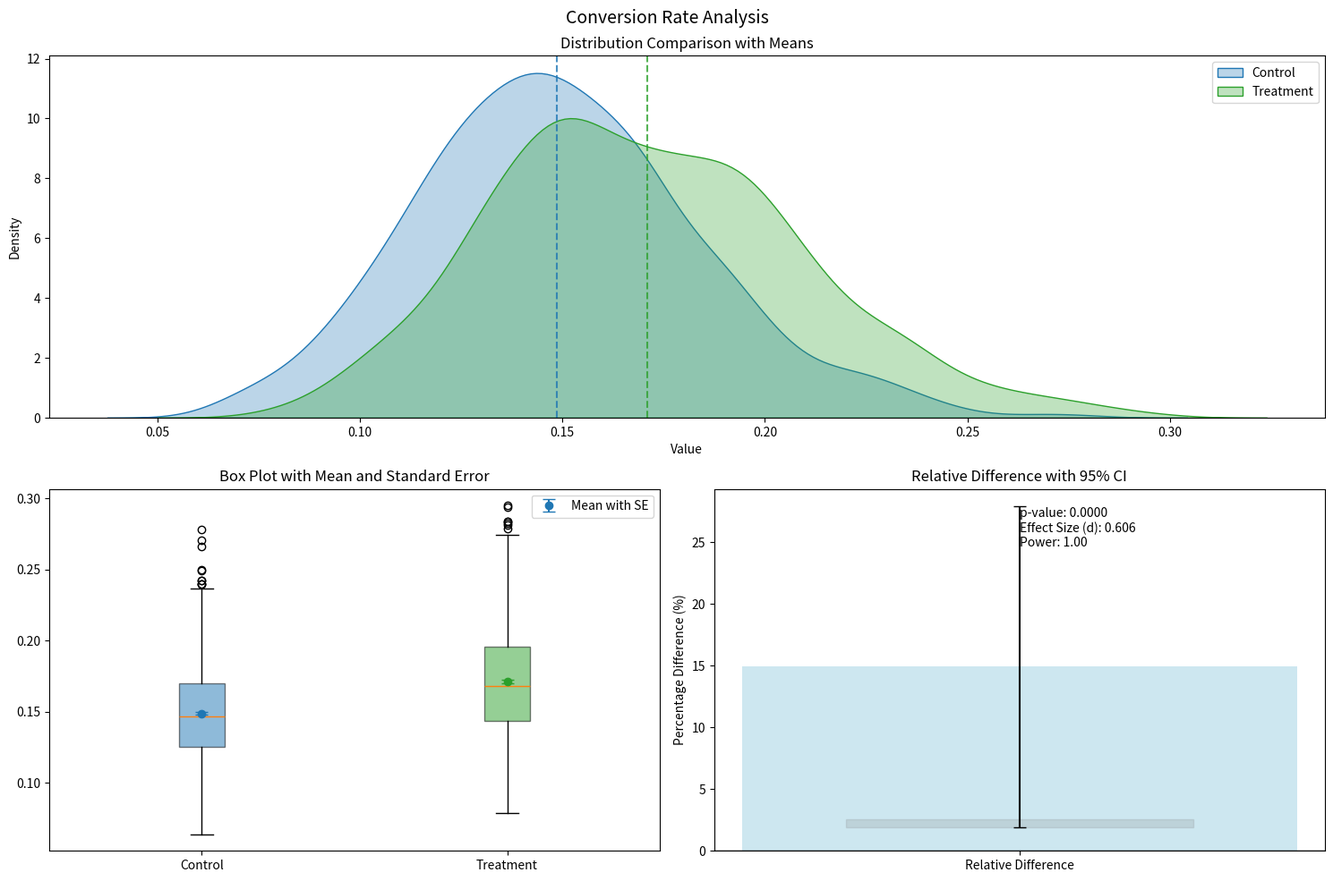
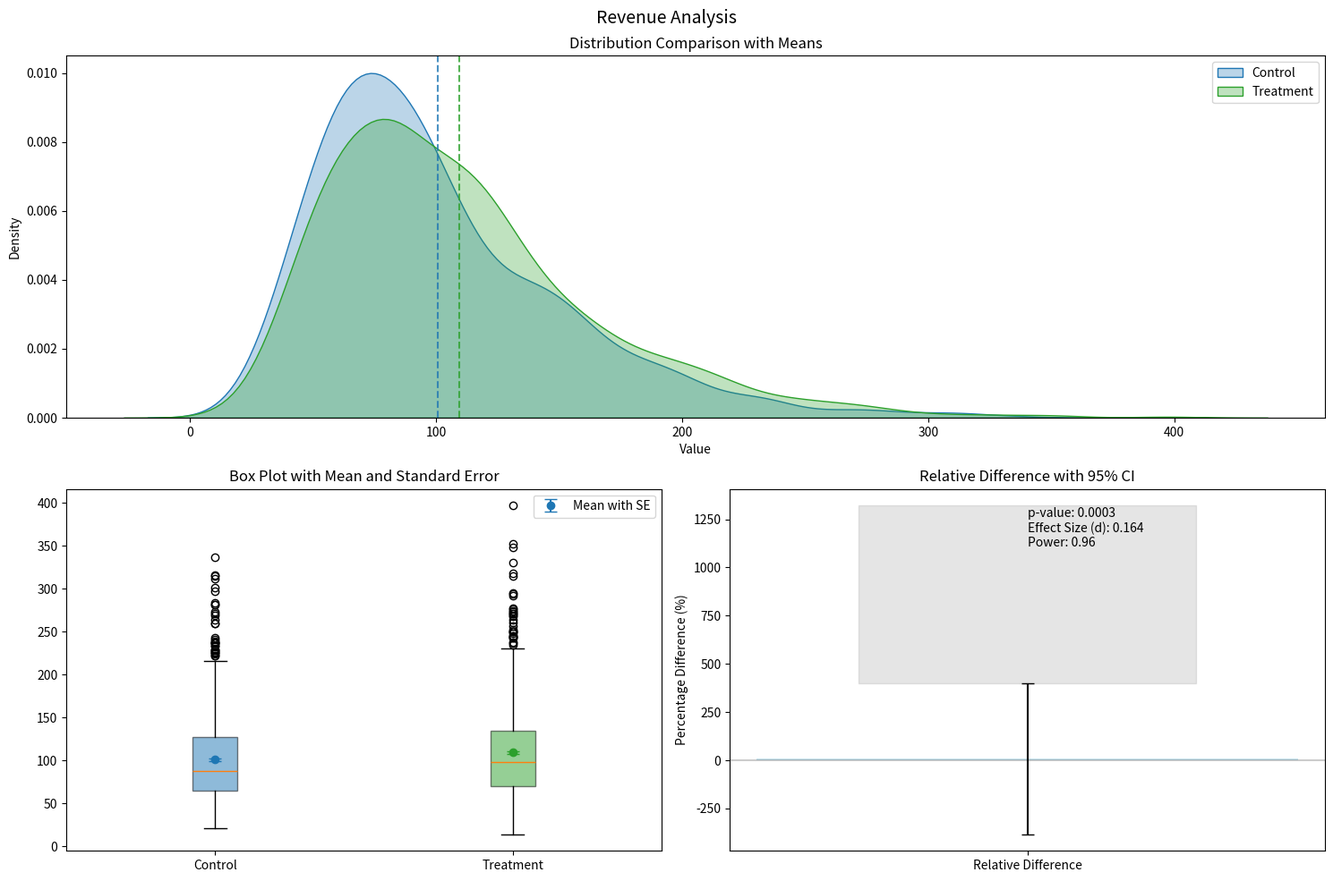
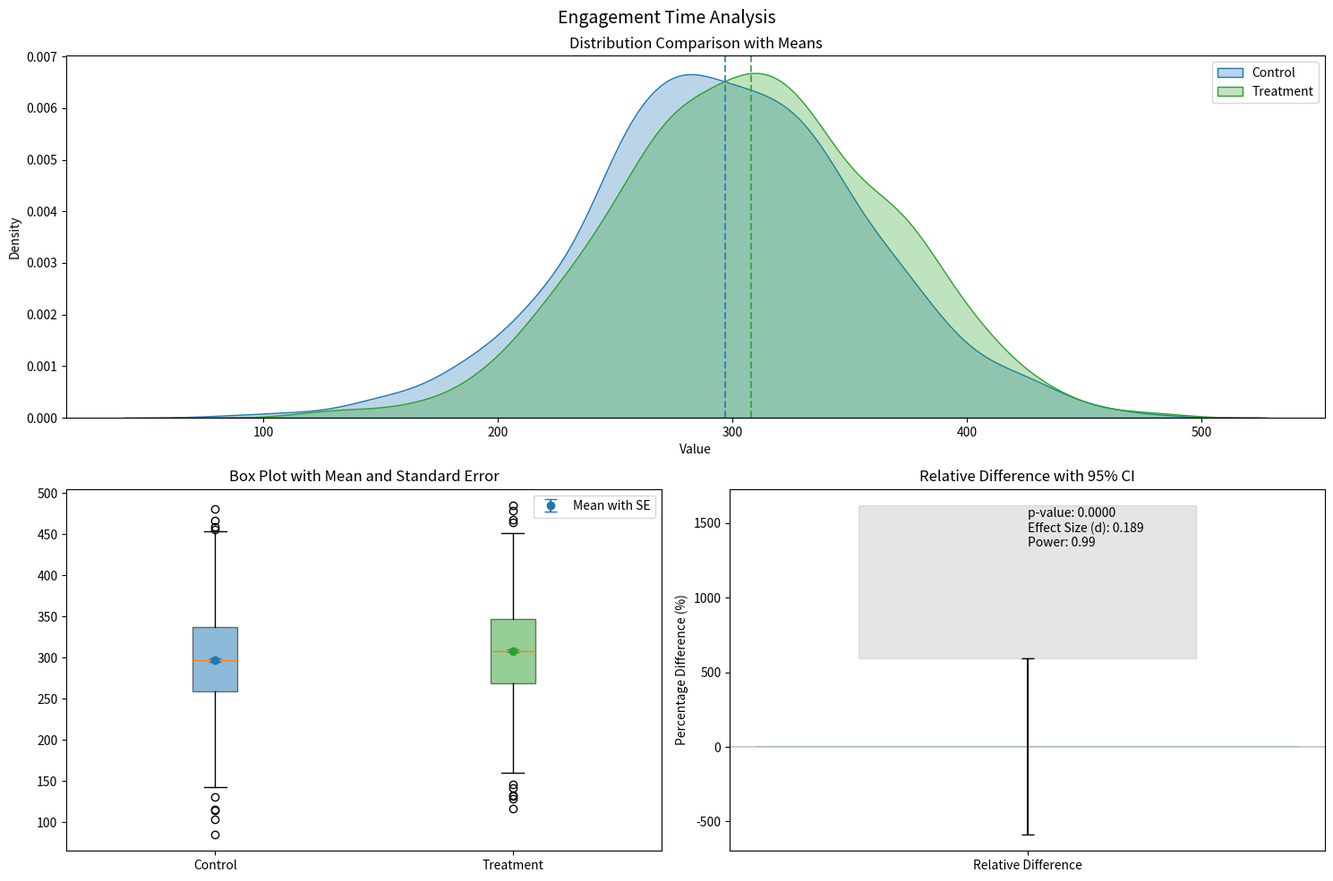
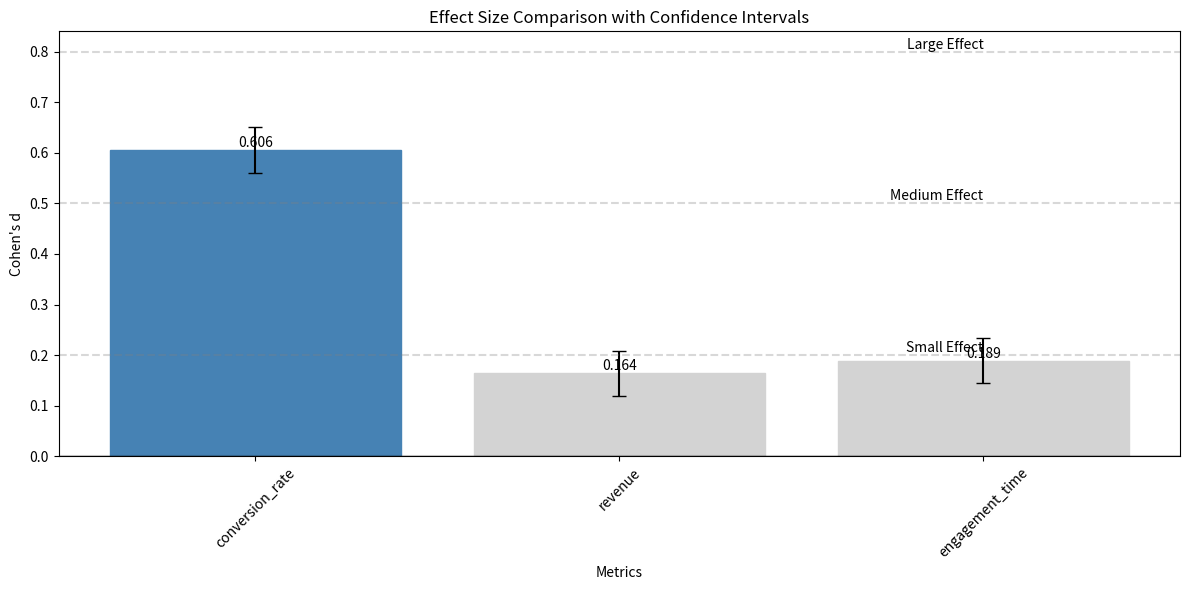

Python code for these plots, in order:
import numpy as np
from scipy import stats
import pandas as pd
import matplotlib.pyplot as plt
from typing import Dict, List
import warnings
import seaborn as sns

class ABTestAnalyzer:
    """A comprehensive tool for analyzing AB test results."""
    
    def __init__(self, control_data: Dict[str, np.ndarray], 
                 treatment_data: Dict[str, np.ndarray],
                 metric_types: Dict[str, str] = None):
        self.control = control_data
        self.treatment = treatment_data
        self.metric_types = metric_types
        self.metrics = list(control_data.keys())
    
    def _calculate_basic_stats(self, control: np.ndarray, treatment: np.ndarray) -> Dict:
        return {
            'control': {
                'mean': np.mean(control),
                'median': np.median(control),
                'std': np.std(control),
                'sample_size': len(control)
            },
            'treatment': {
                'mean': np.mean(treatment),
                'median': np.median(treatment),
                'std': np.std(treatment),
                'sample_size': len(treatment)
            },
            'relative_difference': (np.mean(treatment) - np.mean(control)) / np.mean(control)
        }
    
    def _calculate_confidence_intervals(self, control: np.ndarray, 
                                     treatment: np.ndarray,
                                     confidence_level: float) -> Dict:
        control_mean = np.mean(control)
        treatment_mean = np.mean(treatment)
        
        n1, n2 = len(control), len(treatment)
        pooled_se = np.sqrt(np.var(control)/n1 + np.var(treatment)/n2)
        
        t_stat = stats.t.ppf((1 + confidence_level)/2, n1 + n2 - 2)
        margin_of_error = t_stat * pooled_se
        
        difference = treatment_mean - control_mean
        
        return {
            'difference': difference,
            'ci_lower': difference - margin_of_error,
            'ci_upper': difference + margin_of_error,
            'relative_difference': difference / control_mean
        }
    
    def _run_hypothesis_test(self, control: np.ndarray, treatment: np.ndarray) -> Dict:
        t_stat, p_value = stats.ttest_ind(treatment, control)
        return {
            't_test': {'statistic': t_stat, 'p_value': p_value}
        }
    
    def _calculate_effect_size(self, control: np.ndarray, treatment: np.ndarray) -> Dict:
        pooled_std = np.sqrt((np.var(control) + np.var(treatment)) / 2)
        cohens_d = (np.mean(treatment) - np.mean(control)) / pooled_std
        
        return {
            'cohens_d': cohens_d,
            'interpretation': self._interpret_cohens_d(cohens_d)
        }
    
    def _perform_power_analysis(self, control: np.ndarray, treatment: np.ndarray) -> Dict:
        effect_size = self._calculate_effect_size(control, treatment)['cohens_d']
        n1, n2 = len(control), len(treatment)
        
        alpha = 0.05
        z_alpha = stats.norm.ppf(1 - alpha/2)
        z_beta = effect_size * np.sqrt(n1*n2/(n1 + n2)) - z_alpha
        power = stats.norm.cdf(z_beta)
        
        return {
            'observed_power': power,
            'is_well_powered': power >= 0.8
        }
    
    @staticmethod
    def _interpret_cohens_d(d: float) -> str:
        if abs(d) < 0.2:
            return "negligible effect"
        elif abs(d) < 0.5:
            return "small effect"
        elif abs(d) < 0.8:
            return "medium effect"
        else:
            return "large effect"
    
    def run_full_analysis(self, confidence_level: float = 0.95) -> Dict:
        results = {}
        
        for metric in self.metrics:
            control_data = self.control[metric]
            treatment_data = self.treatment[metric]
            
            results[metric] = {
                'basic_stats': self._calculate_basic_stats(control_data, treatment_data),
                'confidence_intervals': self._calculate_confidence_intervals(
                    control_data, treatment_data, confidence_level),
                'hypothesis_test': self._run_hypothesis_test(control_data, treatment_data),
                'effect_size': self._calculate_effect_size(control_data, treatment_data),
                'power_analysis': self._perform_power_analysis(control_data, treatment_data)
            }
            
        return results
    
    def create_enhanced_visualizations(self) -> None:
        """Create enhanced visualizations with confidence intervals and error bars."""
        plt.rcParams['figure.figsize'] = [12, 6]
        plt.rcParams['font.size'] = 10
        plt.rcParams['axes.titlesize'] = 12
        plt.rcParams['axes.labelsize'] = 10
        
        results = self.run_full_analysis()
        
        # Colors
        control_color = '#1f77b4'  # Blue
        treatment_color = '#2ca02c'  # Green
        
        for metric in self.metrics:
            # 1. Distribution and CI Plot
            fig = plt.figure(figsize=(15, 10))
            gs = plt.GridSpec(2, 2)
            
            # Distribution Plot
            ax1 = fig.add_subplot(gs[0, :])
            ax2 = fig.add_subplot(gs[1, 0])
            ax3 = fig.add_subplot(gs[1, 1])
            
            fig.suptitle(f'{metric.replace("_", " ").title()} Analysis', fontsize=14)
            
            # Distribution with confidence intervals
            sns.kdeplot(data=self.control[metric], ax=ax1, color=control_color, 
                       label='Control', fill=True, alpha=0.3)
            sns.kdeplot(data=self.treatment[metric], ax=ax1, color=treatment_color, 
                       label='Treatment', fill=True, alpha=0.3)
            
            # Add mean lines with CI bands
            control_ci = results[metric]['confidence_intervals']
            
            ax1.axvline(np.mean(self.control[metric]), color=control_color, 
                       linestyle='--', alpha=0.8)
            ax1.axvline(np.mean(self.treatment[metric]), color=treatment_color, 
                       linestyle='--', alpha=0.8)
            
            ax1.set_title('Distribution Comparison with Means')
            ax1.set_xlabel('Value')
            ax1.set_ylabel('Density')
            ax1.legend()
            
            # Box Plot with Mean Points
            bp = ax2.boxplot([self.control[metric], self.treatment[metric]], 
                            labels=['Control', 'Treatment'], patch_artist=True)
            
            # Color boxes
            bp['boxes'][0].set_facecolor(control_color)
            bp['boxes'][1].set_facecolor(treatment_color)
            for box in bp['boxes']:
                box.set_alpha(0.5)
            
            # Add mean points with error bars
            control_stats = results[metric]['basic_stats']['control']
            treatment_stats = results[metric]['basic_stats']['treatment']
            
            ax2.errorbar([1], [control_stats['mean']], 
                        yerr=control_stats['std']/np.sqrt(control_stats['sample_size']),
                        fmt='o', color=control_color, capsize=5, label='Mean with SE')
            ax2.errorbar([2], [treatment_stats['mean']], 
                        yerr=treatment_stats['std']/np.sqrt(treatment_stats['sample_size']),
                        fmt='o', color=treatment_color, capsize=5)
            
            ax2.set_title('Box Plot with Mean and Standard Error')
            ax2.legend()
            
            # Relative Difference Plot
            diff_data = results[metric]['confidence_intervals']
            
            # Create bar for relative difference
            rel_diff = diff_data['relative_difference'] * 100  # Convert to percentage
            ax3.bar(['Relative Difference'], [rel_diff], 
                    yerr=[abs(rel_diff - diff_data['ci_lower']*100)], 
                    capsize=5, color='lightblue', alpha=0.6)
            
            # Add horizontal line at 0
            ax3.axhline(y=0, color='black', linestyle='-', alpha=0.2)
            
            # Add confidence interval band
            ax3.fill_between([-.25, .25], 
                            diff_data['ci_lower']*100, 
                            diff_data['ci_upper']*100, 
                            color='gray', alpha=0.2)
            
            ax3.set_title('Relative Difference with 95% CI')
            ax3.set_ylabel('Percentage Difference (%)')
            
            # Add p-value and effect size annotations
            p_value = results[metric]['hypothesis_test']['t_test']['p_value']
            effect_size = results[metric]['effect_size']['cohens_d']
            power = results[metric]['power_analysis']['observed_power']
            
            ax3.text(.5, .95, f'p-value: {p_value:.4f}\nEffect Size (d): {effect_size:.3f}\nPower: {power:.2f}', 
                    transform=ax3.transAxes, verticalalignment='top')
            
            plt.tight_layout()
            plt.savefig(f'{metric}_enhanced_analysis.png', dpi=300, bbox_inches='tight')
            plt.close()
        
        # Create Enhanced Effect Size Comparison
        plt.figure(figsize=(12, 6))
        
        # Prepare data
        effect_sizes = []
        effect_errors = []
        metrics_list = []
        
        for m, analysis in results.items():
            effect_sizes.append(analysis['effect_size']['cohens_d'])
            # Calculate approximate SE for Cohen's d
            n1 = analysis['basic_stats']['control']['sample_size']
            n2 = analysis['basic_stats']['treatment']['sample_size']
            d = analysis['effect_size']['cohens_d']
            se_d = np.sqrt((n1 + n2)/(n1 * n2) + d**2/(2*(n1 + n2 - 2)))
            effect_errors.append(se_d)
            metrics_list.append(m)
        
        # Create bar plot with error bars
        bars = plt.bar(metrics_list, effect_sizes, yerr=effect_errors, capsize=5)
        
        # Color bars based on effect size magnitude and add confidence bands
        for bar, effect in zip(bars, effect_sizes):
            if abs(effect) < 0.2:
                bar.set_color('lightgray')
            elif abs(effect) < 0.5:
                bar.set_color('lightblue')
            elif abs(effect) < 0.8:
                bar.set_color('steelblue')
            else:
                bar.set_color('darkblue')
        
        plt.axhline(y=0, color='black', linestyle='-', alpha=0.2)
        plt.title("Effect Size Comparison with Confidence Intervals")
        plt.ylabel("Cohen's d")
        plt.xlabel("Metrics")
        
        # Add interpretation guide
        plt.axhline(y=0.2, color='gray', linestyle='--', alpha=0.3)
        plt.axhline(y=0.5, color='gray', linestyle='--', alpha=0.3)
        plt.axhline(y=0.8, color='gray', linestyle='--', alpha=0.3)
        plt.text(len(metrics_list)-1, 0.2, 'Small Effect', ha='right', va='bottom')
        plt.text(len(metrics_list)-1, 0.5, 'Medium Effect', ha='right', va='bottom')
        plt.text(len(metrics_list)-1, 0.8, 'Large Effect', ha='right', va='bottom')
        
        plt.xticks(rotation=45)
        
        # Add value labels
        for bar in bars:
            height = bar.get_height()
            plt.text(bar.get_x() + bar.get_width()/2., height,
                    f'{height:.3f}',
                    ha='center', va='bottom')
        
        plt.tight_layout()
        plt.savefig('effect_sizes_enhanced.png', dpi=300, bbox_inches='tight')
        plt.close()


def generate_sample_data(seed=42):
    """Generate sample AB test data for demonstration."""
    np.random.seed(seed)
    
    sample_size = 1000
    
    data = {
        'control': {
            'conversion_rate': np.random.beta(15, 85, sample_size),
            'revenue': np.exp(np.random.normal(4.5, 0.5, sample_size)),
            'engagement_time': np.maximum(0, np.random.normal(300, 60, sample_size))
        },
        'treatment': {
            'conversion_rate': np.random.beta(17, 83, sample_size),
            'revenue': np.exp(np.random.normal(4.6, 0.5, sample_size)),
            'engagement_time': np.maximum(0, np.random.normal(310, 60, sample_size))
        }
    }
    
    return data


if __name__ == "__main__":
    # Generate sample data
    data = generate_sample_data()
    
    # Define metric types
    metric_types = {
        'conversion_rate': 'percentage',
        'revenue': 'currency',
        'engagement_time': 'time'
    }
    
    # Create analyzer instance
    analyzer = ABTestAnalyzer(data['control'], data['treatment'], metric_types)
    
    # Run analysis and create visualizations
    results = analyzer.run_full_analysis()
    analyzer.create_enhanced_visualizations()
    
    # Print results
    for metric, analysis in results.items():
        print(f"\n=== {metric.upper()} ANALYSIS ===")
        print(f"Basic Stats:")
        print(f"Control Mean: {analysis['basic_stats']['control']['mean']:.4f}")
        print(f"Treatment Mean: {analysis['basic_stats']['treatment']['mean']:.4f}")
        print(f"Relative Difference: {analysis['basic_stats']['relative_difference']*100:.2f}%")
        
        print(f"\nStatistical Significance:")
        print(f"P-value (t-test): {analysis['hypothesis_test']['t_test']['p_value']:.4f}")
        
        print(f"\nEffect Size:")
        print(f"Cohen's d: {analysis['effect_size']['cohens_d']:.4f}")
        print(f"Interpretation: {analysis['effect_size']['interpretation']}")
        
        print(f"\nPower Analysis:")
        print(f"Observed Power: {analysis['power_analysis']['observed_power']:.4f}")
        print(f"Well Powered? {analysis['power_analysis']['is_well_powered']}")
